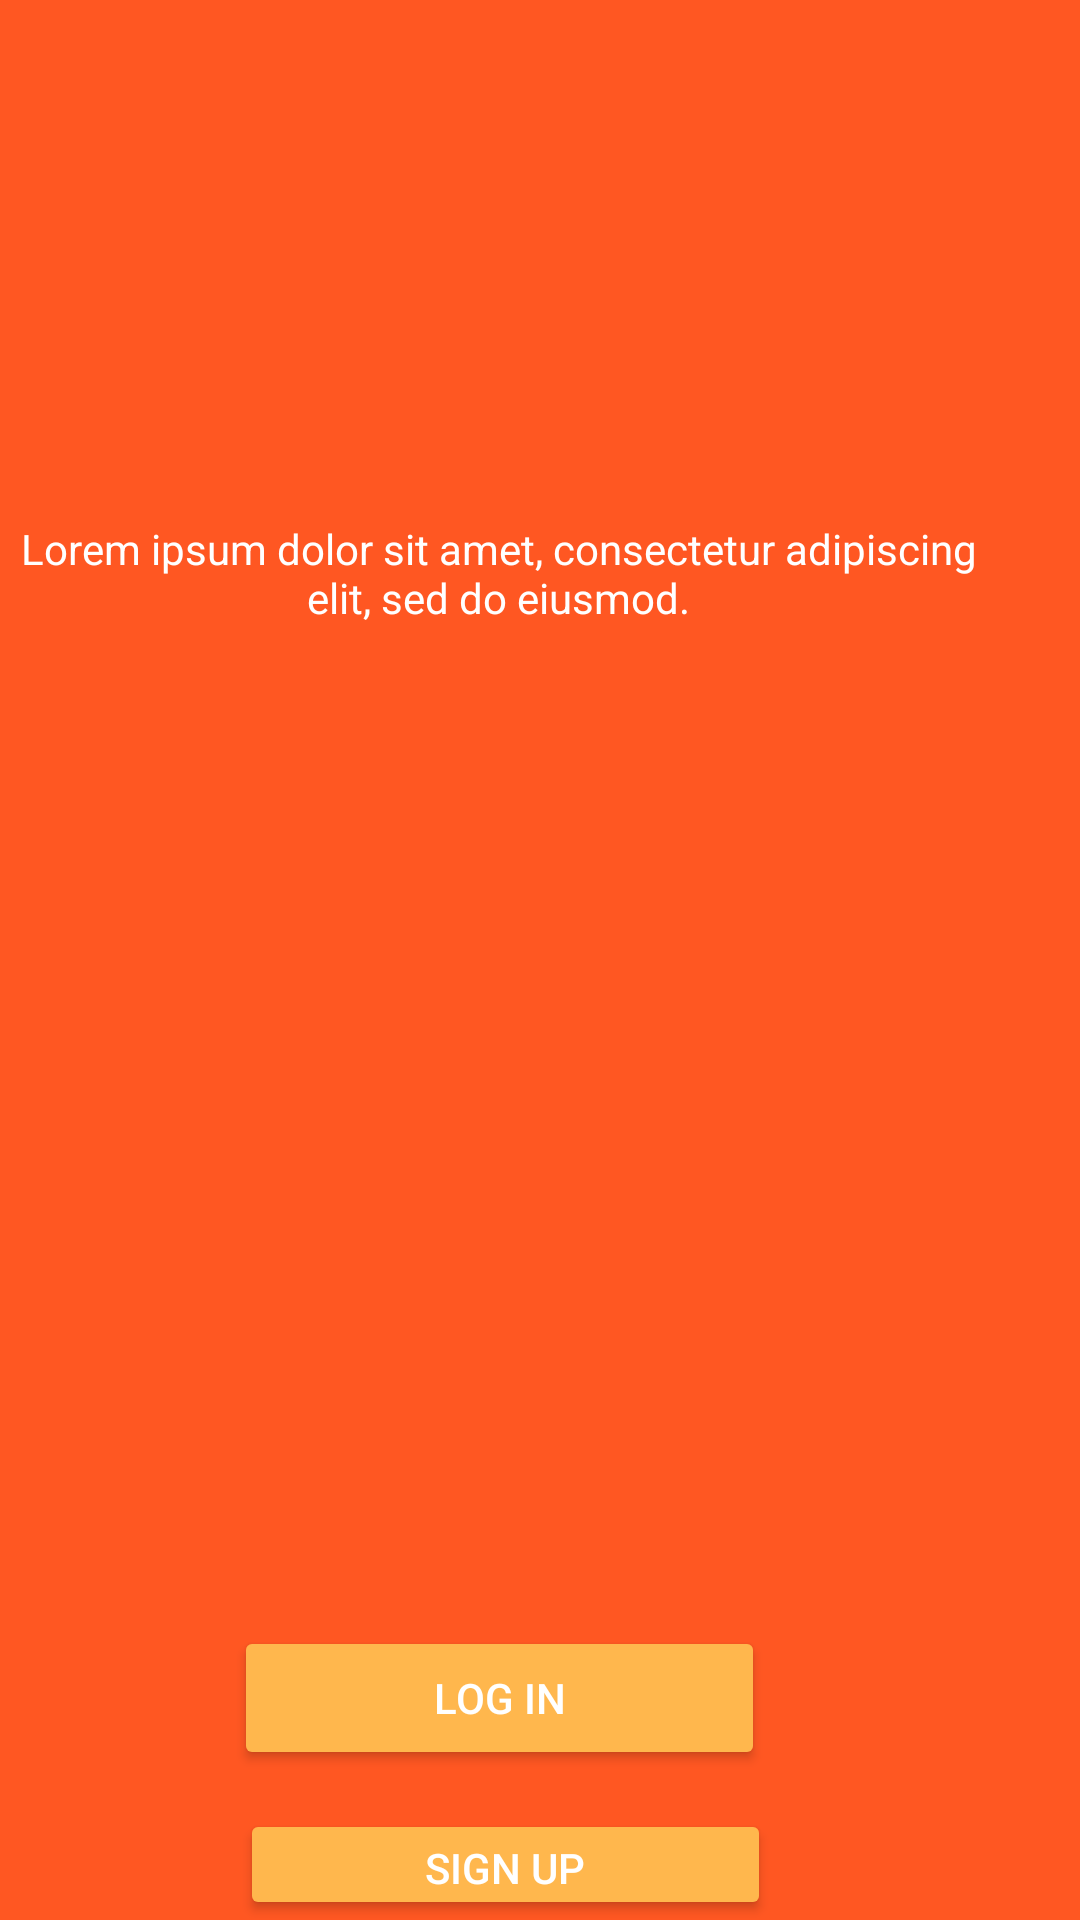

Reconstruct the res/layout file that produces this screen, plus the resources it refers to.
<!-- AndroidManifest.xml: application theme Theme.UTS_Pmobile -->
<!-- res/layout/activity_starter_page.xml -->
<RelativeLayout xmlns:android="http://schemas.android.com/apk/res/android"
    android:layout_width="match_parent"
    android:layout_height="match_parent"
    xmlns:tools="http://schemas.android.com/tools"
    android:id="@+id/main"
    android:background="#FF5722"
    tools:context=".Starter_page">

    <ImageView
        android:id="@+id/logo"
        android:layout_width="wrap_content"
        android:layout_height="wrap_content"
        android:layout_alignParentEnd="true"
        android:layout_marginTop="90dp"
        android:layout_marginEnd="90dp"
        android:src="@drawable/logo1" />

    <TextView
        android:id="@+id/app_name"
        android:layout_width="wrap_content"
        android:layout_height="wrap_content"
        android:layout_alignParentEnd="true"
        android:layout_marginEnd="142dp" />

    <Button
        android:id="@+id/btn_login"
        android:layout_width="177dp"
        android:layout_height="wrap_content"
        android:layout_below="@id/app_name"
        android:layout_alignParentEnd="true"
        android:layout_marginTop="523dp"
        android:layout_marginEnd="105dp"
        android:backgroundTint="#FFB74D"
        android:text="Log In"
        android:textColor="#FFFFFF" />

    <Button
        android:id="@+id/btn_signup"
        android:layout_width="177dp"
        android:layout_height="wrap_content"
        android:layout_below="@id/app_name"
        android:layout_alignParentEnd="true"
        android:layout_marginTop="584dp"
        android:layout_marginEnd="103dp"
        android:backgroundTint="#FFB74D"
        android:text="Sign up"
        android:textColor="#FFFFFF" />

    <TextView
        android:id="@+id/placeholder_text"
        android:layout_width="352dp"
        android:layout_height="48dp"
        android:layout_alignParentEnd="true"
        android:layout_alignParentBottom="true"
        android:layout_marginEnd="28dp"
        android:layout_marginBottom="425dp"
        android:gravity="center"
        android:text="Lorem ipsum dolor sit amet, consectetur adipiscing elit, sed do eiusmod."
        android:textColor="#FFFFFF"
        android:textSize="14sp" />
</RelativeLayout>
<!-- resources referenced by this layout -->
<resources>
  <style name="Theme.UTS_Pmobile" parent="Base.Theme.UTS_Pmobile" />
  <style name="Base.Theme.UTS_Pmobile" parent="Theme.Material3.DayNight.NoActionBar">
          
          
      </style>
</resources>
